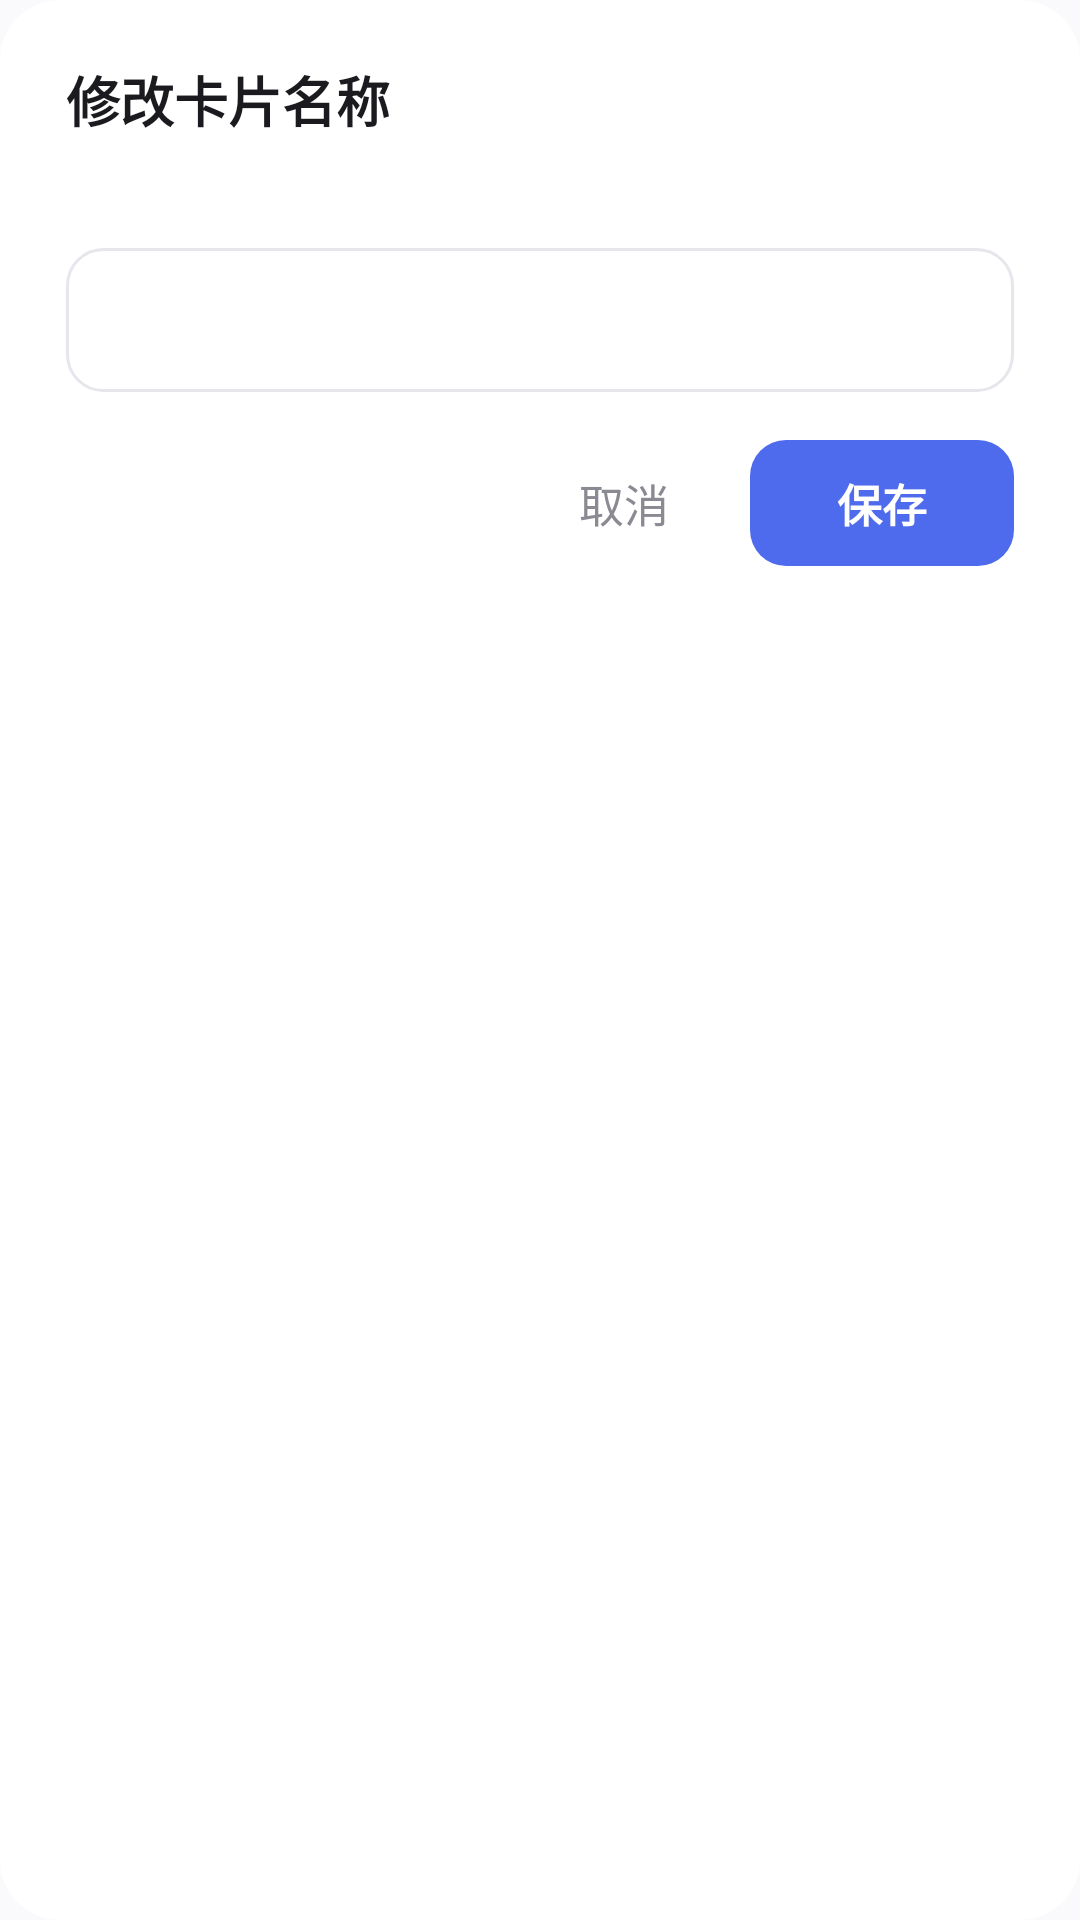

Produce the Android XML layout that renders to this screen, including the resource entries it uses.
<!-- AndroidManifest.xml: application theme AppTheme -->
<!-- res/layout/dialog_rename_card.xml -->
<?xml version="1.0" encoding="utf-8"?>
<LinearLayout xmlns:android="http://schemas.android.com/apk/res/android"
    android:layout_width="match_parent"
    android:layout_height="wrap_content"
    android:background="@drawable/bg_dialog"
    android:orientation="vertical"
    android:paddingStart="22dp"
    android:paddingTop="20dp"
    android:paddingEnd="22dp"
    android:paddingBottom="14dp">

    <TextView
        android:id="@+id/dialog_title"
        android:layout_width="wrap_content"
        android:layout_height="wrap_content"
        android:text="@string/rename_card_title"
        android:textColor="@color/text_primary"
        android:textSize="18sp"
        android:textStyle="bold" />

    <TextView
        android:id="@+id/name_hint"
        android:layout_width="wrap_content"
        android:layout_height="wrap_content"
        android:layout_marginTop="6dp"
        android:textColor="@color/text_secondary"
        android:textSize="12sp" />

    <EditText
        android:id="@+id/name_input"
        android:layout_width="match_parent"
        android:layout_height="48dp"
        android:layout_marginTop="14dp"
        android:background="@drawable/bg_input"
        android:imeOptions="actionDone"
        android:inputType="text"
        android:maxLines="1"
        android:paddingStart="14dp"
        android:paddingEnd="14dp"
        android:selectAllOnFocus="true"
        android:textColor="@color/text_primary"
        android:textColorHint="@color/text_secondary"
        android:textSize="15sp" />

    <LinearLayout
        android:layout_width="match_parent"
        android:layout_height="wrap_content"
        android:layout_marginTop="16dp"
        android:gravity="end"
        android:orientation="horizontal">

        <TextView
            android:id="@+id/btn_cancel"
            android:layout_width="wrap_content"
            android:layout_height="42dp"
            android:gravity="center"
            android:minWidth="72dp"
            android:paddingStart="16dp"
            android:paddingEnd="16dp"
            android:text="@string/action_cancel"
            android:textColor="@color/text_secondary"
            android:textSize="15sp" />

        <TextView
            android:id="@+id/btn_save"
            android:layout_width="wrap_content"
            android:layout_height="42dp"
            android:layout_marginStart="6dp"
            android:gravity="center"
            android:minWidth="88dp"
            android:background="@drawable/bg_primary_btn"
            android:paddingStart="18dp"
            android:paddingEnd="18dp"
            android:text="@string/action_save"
            android:textColor="@color/white"
            android:textSize="15sp"
            android:textStyle="bold" />
    </LinearLayout>
</LinearLayout>
<!-- resources referenced by this layout -->
<resources>
  <color name="text_primary">#1B1B1F</color>
  <color name="text_secondary">#8A8A93</color>
  <color name="white">#FFFFFF</color>
  <!-- drawable bg_dialog (drawable) -->
  <?xml version="1.0" encoding="utf-8"?>
  <shape xmlns:android="http://schemas.android.com/apk/res/android"
      android:shape="rectangle">
      <solid android:color="@color/card_bg" />
      <corners android:radius="20dp" />
  </shape>
  <!-- drawable bg_input (drawable) -->
  <?xml version="1.0" encoding="utf-8"?>
  <shape xmlns:android="http://schemas.android.com/apk/res/android"
      android:shape="rectangle">
      <solid android:color="@color/card_bg" />
      <stroke
          android:width="1dp"
          android:color="@color/divider" />
      <corners android:radius="12dp" />
  </shape>
  <!-- drawable bg_primary_btn (drawable) -->
  <?xml version="1.0" encoding="utf-8"?>
  <shape xmlns:android="http://schemas.android.com/apk/res/android"
      android:shape="rectangle">
      <solid android:color="@color/brand" />
      <corners android:radius="12dp" />
  </shape>
  <string name="action_cancel">取消</string>
  <string name="action_save">保存</string>
  <string name="rename_card_title">修改卡片名称</string>
  <style name="AppTheme" parent="android:Theme.Material.Light.NoActionBar">
          <item name="android:windowBackground">@color/bg_page</item>
          <item name="android:colorAccent">@color/brand</item>
          <item name="android:statusBarColor">@color/bg_page</item>
          <item name="android:windowLightStatusBar">true</item>
      </style>
  <color name="card_bg">#FFFFFF</color>
  <color name="divider">#E6E6EC</color>
  <color name="brand">#4F6BED</color>
  <color name="bg_page">#FAFAFC</color>
</resources>
